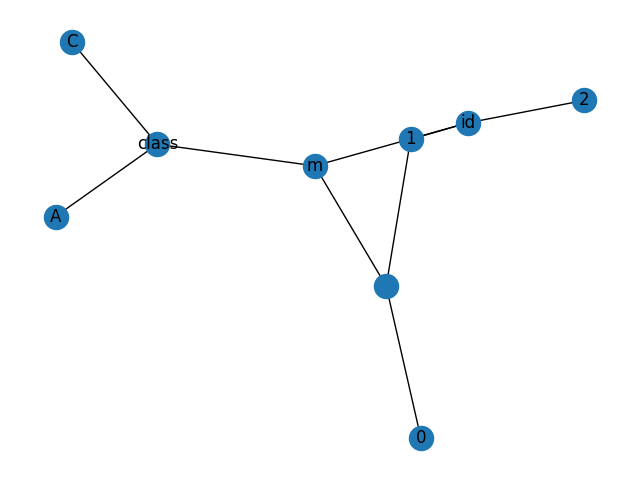

Data behind this chart, as committed beside it:
, id, class
0, 1, A
1, 2, C
